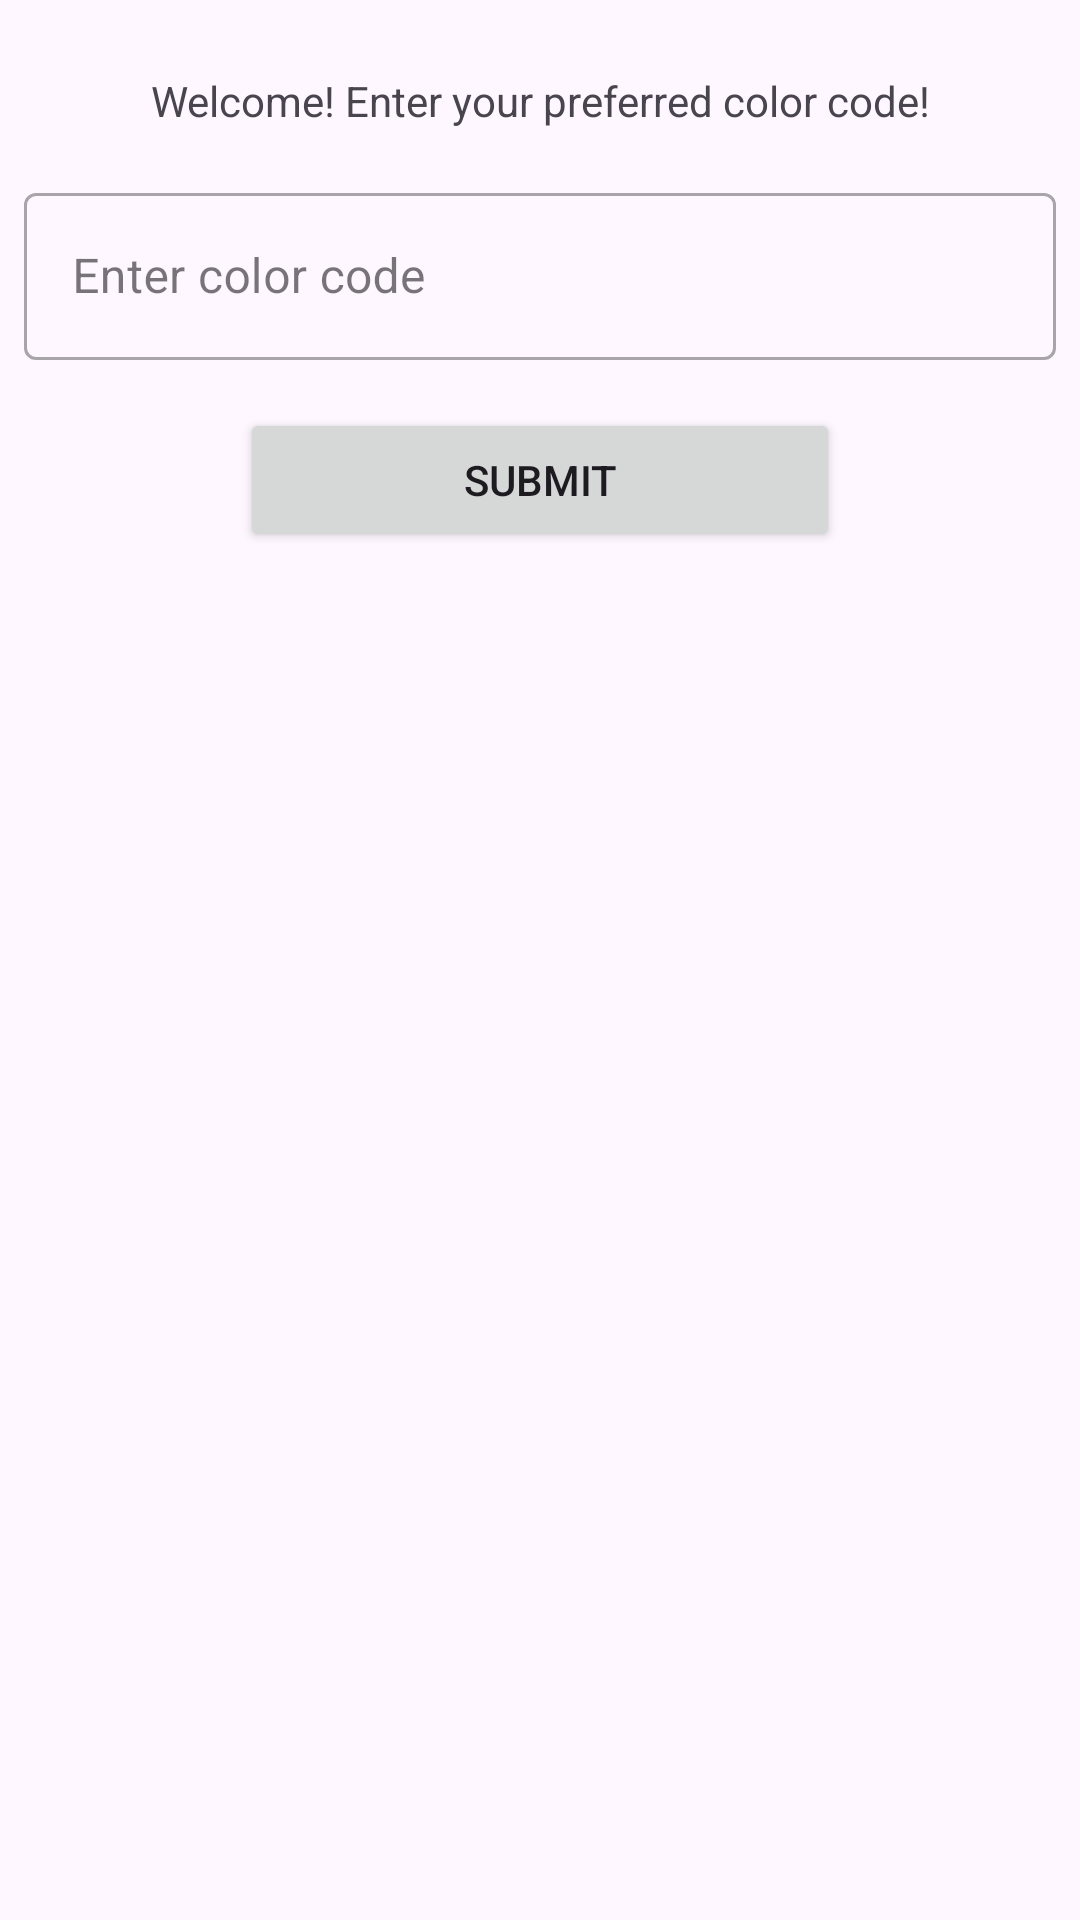

The Android layout XML behind this screen, and the referenced resources:
<!-- AndroidManifest.xml: application theme Base.Theme.LAB_WEEK_02_B -->
<!-- res/layout/activity_main.xml -->
<?xml version="1.0" encoding="utf-8"?>
<androidx.constraintlayout.widget.ConstraintLayout
    xmlns:android="http://schemas.android.com/apk/res/android"
    xmlns:app="http://schemas.android.com/apk/res-auto"
    xmlns:tools="http://schemas.android.com/tools"
    android:id="@+id/main"
    android:layout_width="match_parent"
    android:layout_height="match_parent"
    tools:context=".MainActivity"
    style="@style/screen_margin">

    <LinearLayout
        android:layout_width="match_parent"
        android:layout_height="wrap_content"
        android:layout_marginTop="16dp"
        android:orientation="vertical"
        app:layout_constraintTop_toTopOf="parent">
        <TextView
            android:id="@+id/welcome_message"
            android:layout_width="match_parent"
            android:layout_height="match_parent"
            style="@style/text_display"
            android:text="@string/welcome_message" />
        <com.google.android.material.textfield.TextInputLayout
            android:id="@+id/color_code_input_wraper"
            android:layout_width="match_parent"
            android:layout_height="wrap_content"
            style="@style/text_input"
            android:hint="@string/color_code_input_message">

            <com.google.android.material.textfield.TextInputEditText
                android:id="@+id/color_code_input_field"
                android:layout_width="match_parent"
                android:layout_height="wrap_content"
                android:inputType="text"
                android:maxLength="6"
                android:textColorHint="#546E7A"
                tools:ignore="TouchTargetSizeCheck,SpeakableTextPresentCheck,VisualLintTextFieldSize,TextContrastCheck" />
        </com.google.android.material.textfield.TextInputLayout>
        <Button
            android:id="@+id/submit_button"
            android:layout_width="200dp"
            android:layout_height="wrap_content"
            style="@style/button"
            android:text="@string/submit_button"/>
    </LinearLayout>
</androidx.constraintlayout.widget.ConstraintLayout>
<!-- resources referenced by this layout -->
<resources>
  <string name="color_code_input_message">Enter color code</string>
  <string name="submit_button">SUBMIT</string>
  <string name="welcome_message">Welcome! Enter your preferred color
  code!</string>
  <style name="button">
          <item name="android:layout_margin">8dp</item>
          <item name="android:layout_gravity">center</item>
      </style>
  <style name="screen_margin">
          <item name="android:layout_margin">12dp</item>
      </style>
  <style name="text_display">
          <item name="android:layout_margin">8dp</item>
          <item name="android:gravity">center</item>
          <item name="android:layout_height">40dp</item>
      </style>
  <style name="text_input" parent="Widget.MaterialComponents.TextInputLayout.OutlinedBox">
          <item name="android:layout_margin">8dp</item>
      </style>
  <style name="Base.Theme.LAB_WEEK_02_B" parent="Theme.Material3.DayNight.NoActionBar">
          ...
      </style>
</resources>
